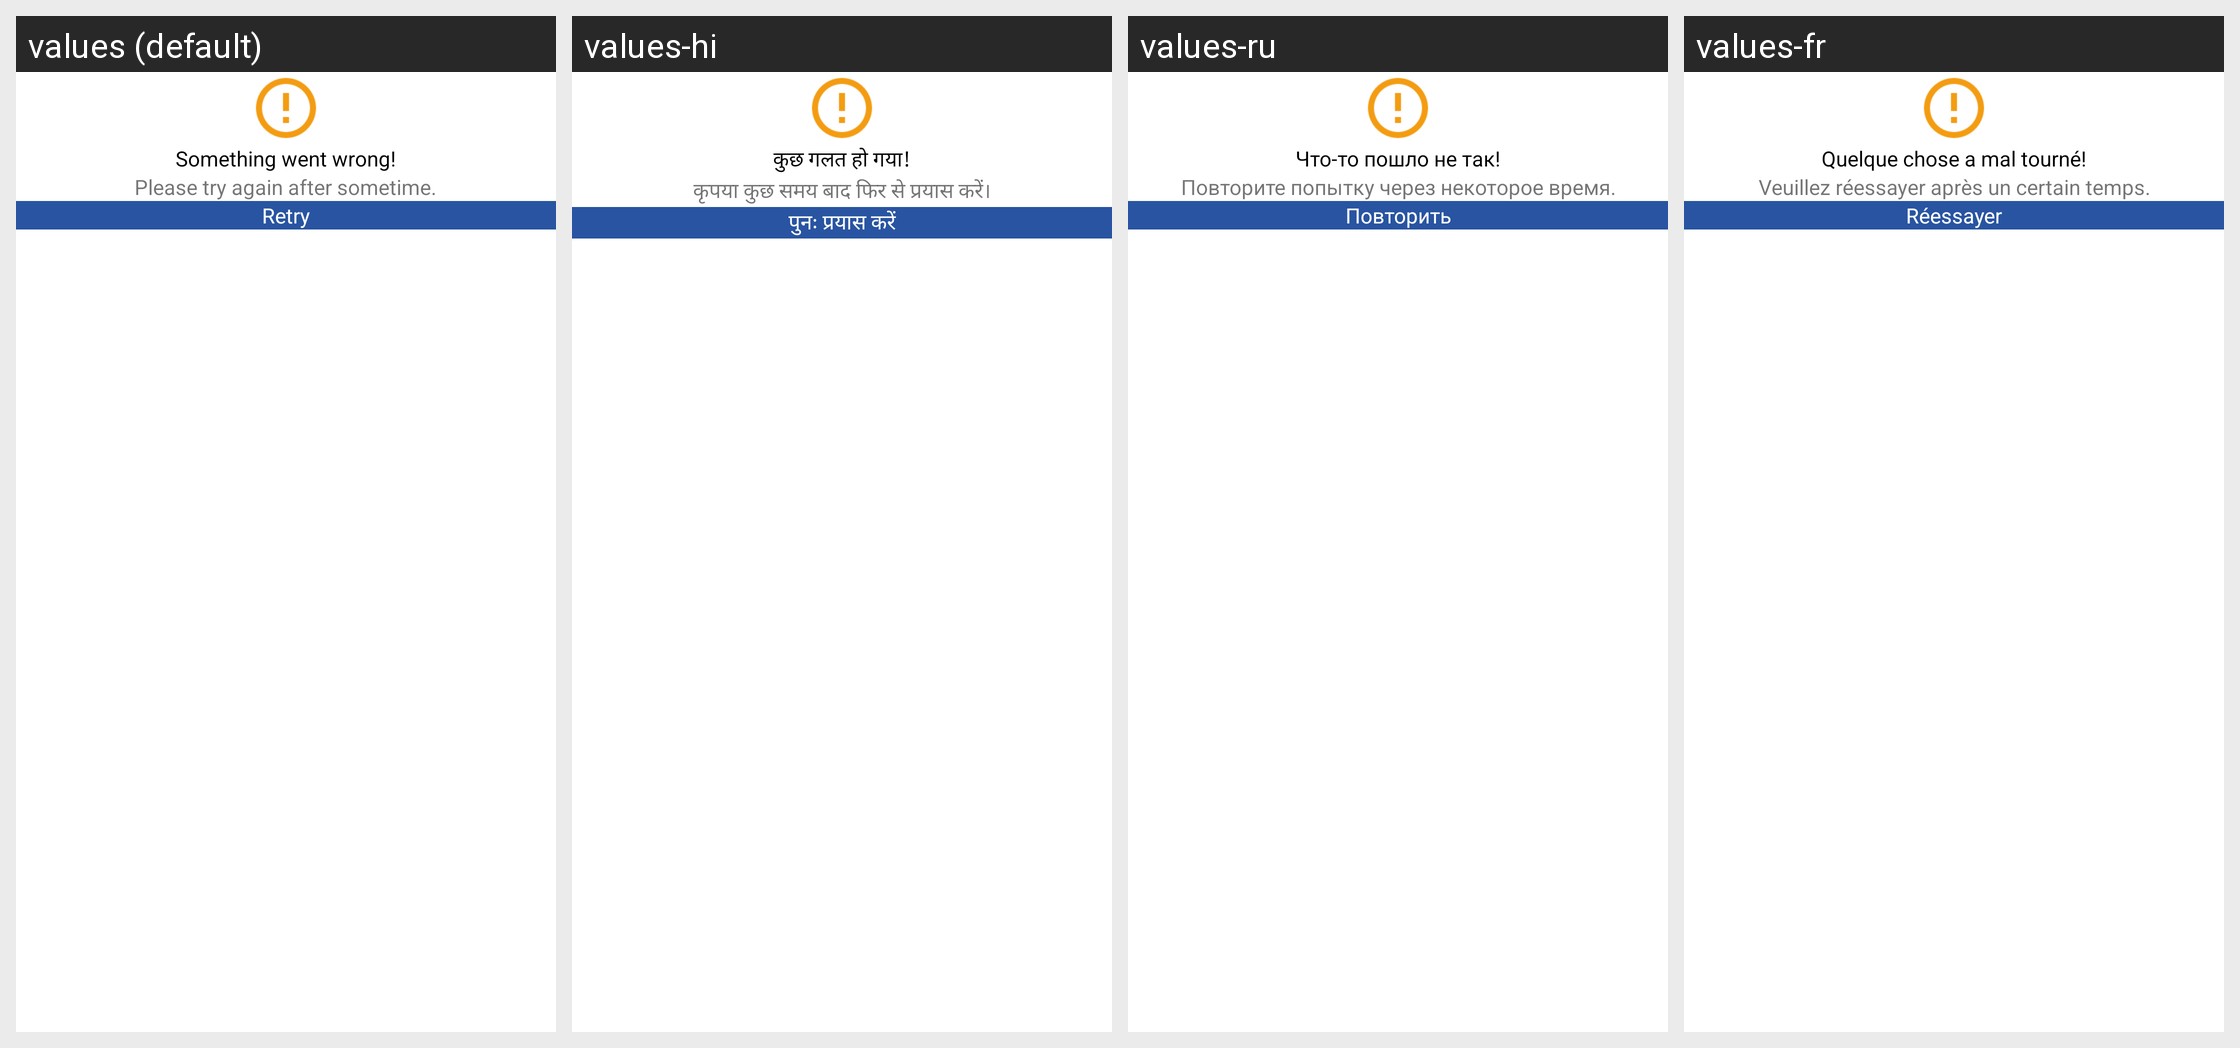

The same Android screen rendered under several of its app's locales, left to right. List the strings drawn on it with the default value and each locale's translation.
Android screen res/layout/dialog_error.xml rendered under 4 locales, left to right: values (default), values-hi, values-ru, values-fr. Device: Nexus 5 (rendered at 1080×1920; each locale shown at half size, 540×960, under a caption strip naming it); theme AppTheme.
Other locales in the repository, not shown: values-es, values-it, values-ko, values-pt, values-tl, values-zh.
Strings drawn on this screen, with the default value and each locale's value (text and hints the layout hard-codes, and strings that could not be matched under every locale, appear in the picture but are not listed):

something_went_wrong
  values: Something went wrong!
  values-hi: कुछ गलत हो गया!
  values-ru: Что-то пошло не так!
  values-fr: Quelque chose a mal tourné!

try_again
  values: Please try again after sometime.
  values-hi: कृपया कुछ समय बाद फिर से प्रयास करें।
  values-ru: Повторите попытку через некоторое время.
  values-fr: Veuillez réessayer après un certain temps.

retry
  values: Retry
  values-hi: पुनः प्रयास करें
  values-ru: Повторить
  values-fr: Réessayer
